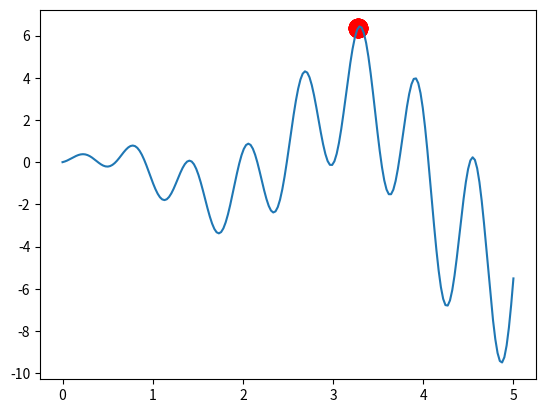

Reproduce this figure in Python.
"""
Visualize Microbial Genetic Algorithm to find the maximum point in a graph.

Visit my tutorial website for more: https://morvanzhou.github.io/tutorials/
"""
import numpy as np
import matplotlib.pyplot as plt

DNA_SIZE = 10           # DNA length
POP_SIZE = 20            # population size
CROSS_RATE = 0.6         # mating probability (DNA crossover)
MUTATION_RATE = 0.01     # mutation probability
N_GENERATIONS = 200
X_BOUND = [0, 5]         # x upper and lower bounds


def F(x): return np.sin(10*x)*x + np.cos(2*x)*x     # to find the maximum of this function


class MGA(object):
    def __init__(self, DNA_size, DNA_bound, cross_rate, mutation_rate, pop_size):
        self.DNA_size = DNA_size
        DNA_bound[1] += 1
        self.DNA_bound = DNA_bound
        self.cross_rate = cross_rate
        self.mutate_rate = mutation_rate
        self.pop_size = pop_size

        # initial DNAs for winner and loser
        self.pop = np.random.randint(*DNA_bound, size=(1, self.DNA_size)).repeat(pop_size, axis=0)

    def translateDNA(self, pop):
        # convert binary DNA to decimal and normalize it to a range(0, 5)
        return pop.dot(2 ** np.arange(self.DNA_size)[::-1]) / (2 ** self.DNA_size - 1) * X_BOUND[1]

    def get_fitness(self, product):
        return product      # it is OK to use product value as fitness in here

    def crossover(self, loser_winner):      # crossover for loser
        cross_idx = np.empty((self.DNA_size,)).astype(np.bool)
        for i in range(self.DNA_size):
            cross_idx[i] = True if np.random.uniform(0, 1) < self.cross_rate else False  # crossover index
        loser_winner[0, cross_idx] = loser_winner[1, cross_idx]  # assign winners genes to loser
        return loser_winner

    def mutate(self, loser_winner):         # mutation for loser
        mutation_idx = np.empty((self.DNA_size,)).astype(np.bool)
        for i in range(self.DNA_size):
            mutation_idx[i] = True if np.random.uniform(0, 1) < self.mutate_rate else False  # mutation index
        # flip values in mutation points
        loser_winner[0, mutation_idx] = ~loser_winner[0, mutation_idx].astype(np.bool)
        return loser_winner

    def evolve(self, n):    # nature selection wrt pop's fitness
        for _ in range(n):  # random pick and compare n times
            sub_pop_idx = np.random.choice(np.arange(0, self.pop_size), size=2, replace=False)
            sub_pop = self.pop[sub_pop_idx]             # pick 2 from pop
            product = F(self.translateDNA(sub_pop))
            fitness = self.get_fitness(product)
            loser_winner_idx = np.argsort(fitness)
            loser_winner = sub_pop[loser_winner_idx]    # the first is loser and second is winner
            loser_winner = self.crossover(loser_winner)
            loser_winner = self.mutate(loser_winner)
            self.pop[sub_pop_idx] = loser_winner

        DNA_prod = self.translateDNA(self.pop)
        pred = F(DNA_prod)
        return DNA_prod, pred


plt.ion()       # something about plotting
x = np.linspace(*X_BOUND, 200)
plt.plot(x, F(x))

ga = MGA(DNA_size=DNA_SIZE, DNA_bound=[0, 1], cross_rate=CROSS_RATE, mutation_rate=MUTATION_RATE, pop_size=POP_SIZE)

for _ in range(N_GENERATIONS):                    # 100 generations
    DNA_prod, pred = ga.evolve(5)          # natural selection, crossover and mutation

    # something about plotting
    if 'sca' in globals(): sca.remove()
    sca = plt.scatter(DNA_prod, pred, s=200, lw=0, c='red', alpha=0.5); plt.pause(0.05)

plt.ioff();plt.show()